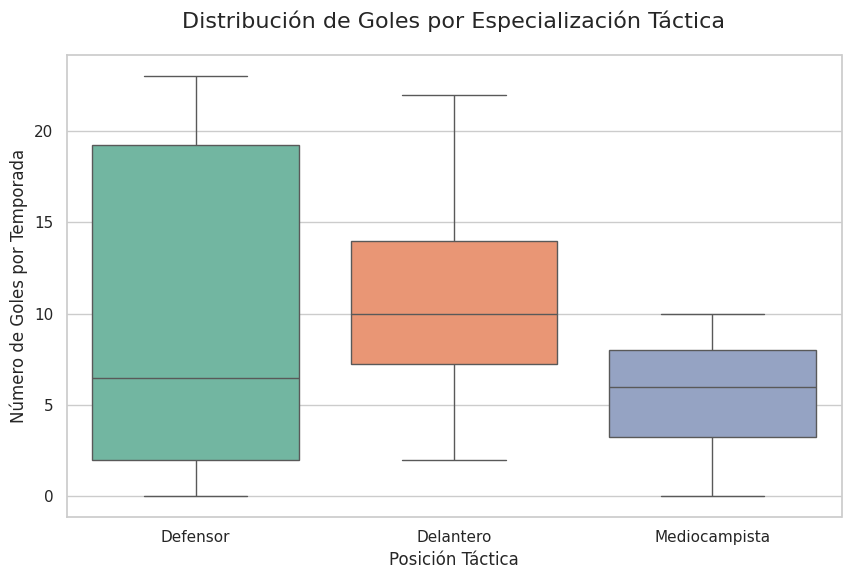
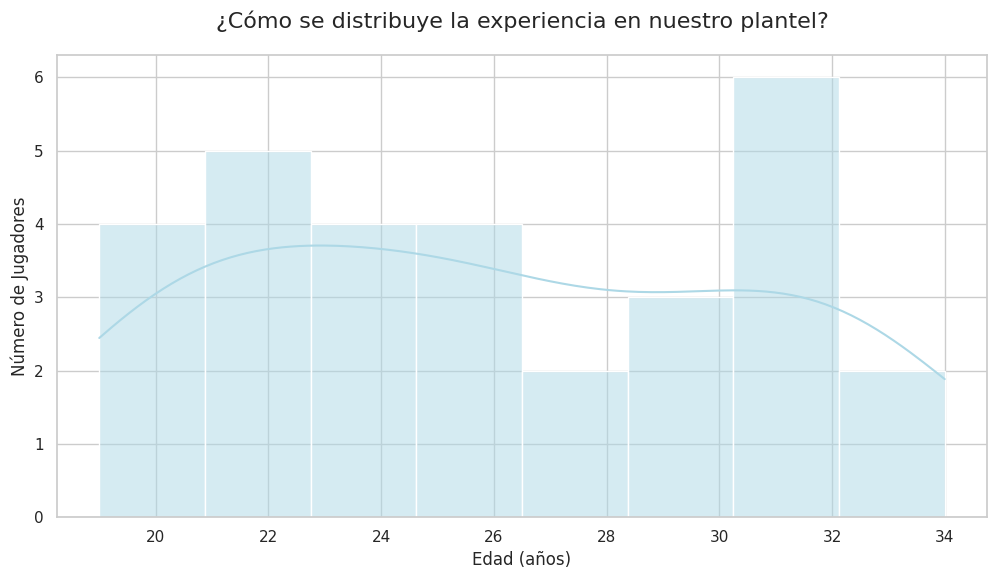
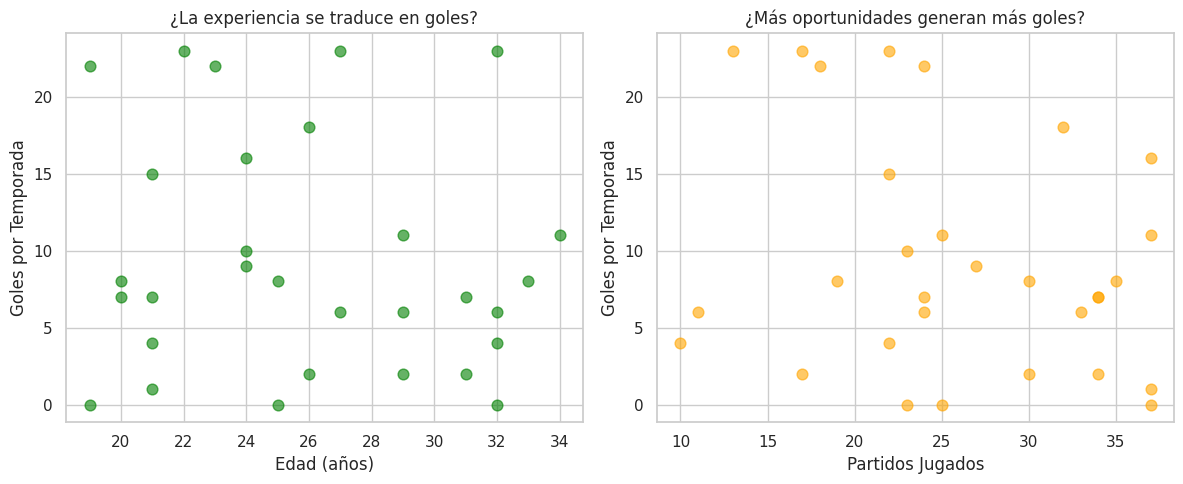
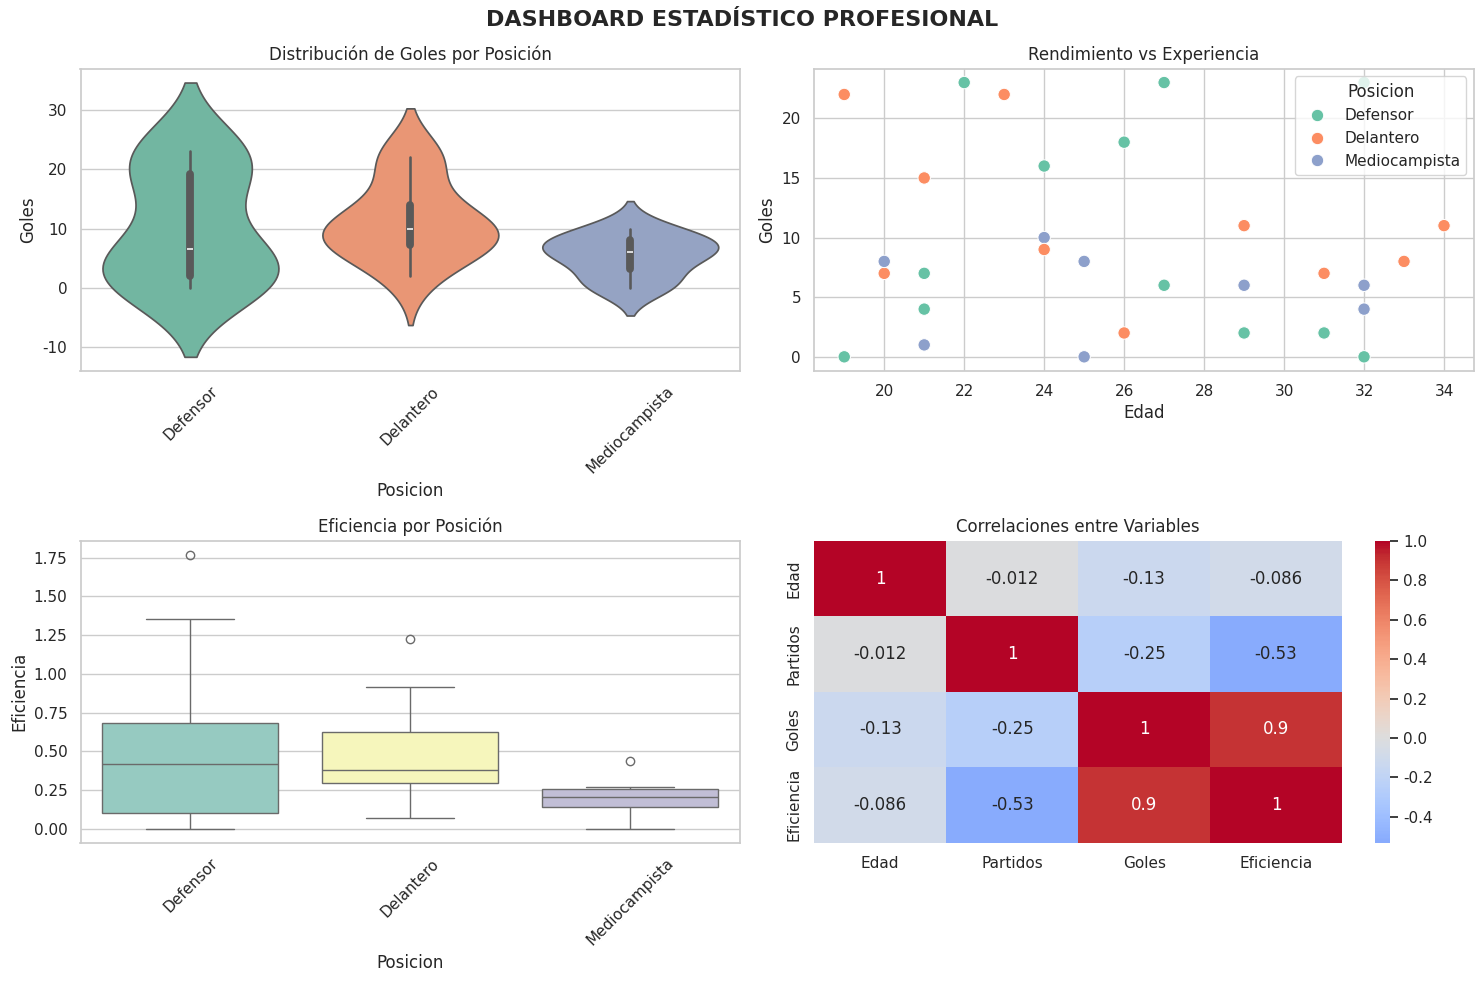

These charts were generated, in order, by the following Python code:
# ---
# jupyter:
#   jupytext:
#     text_representation:
#       extension: .py
#       format_name: percent
#       format_version: '1.3'
#       jupytext_version: 1.17.2
#   kernelspec:
#     display_name: .venv
#     language: python
#     name: python3
# ---

# %% [markdown]
# # Semana 8: ¿Cómo los números cuentan historias deportivas?
#
# ## ¿Alguna vez te has preguntado cómo los analistas transforman montañas de datos en insights precisos?
#
# **Reflexión inicial**: Cuando ves las estadísticas de la Liga MX, observas miles de números. ¿Pero cómo distinguir lo importante de lo irrelevante? ¿Cómo saber si un promedio de 2.1 goles es excepcional o normal?
#
# ### Pregunta motivadora para la semana:
# Si fueras analista del Toluca y tuvieras datos de 500 jugadores para reforzar el equipo, ¿cómo resumirías toda esa información para tomar la decisión correcta?
#
# ---
#
# ## ESTRUCTURA SEMANAL: 3 Sesiones de Descubrimiento
#
# ### SESIÓN 1: ¿Qué secretos revelan los resúmenes estadísticos? (50 min)
# **Pregunta guía**: ¿Cómo condensar miles de números en insights útiles?
# - ¿Qué diferencia hay entre datos crudos y conocimiento deportivo?
# - ¿Por qué algunos promedios engañan y otros iluminan?
# - ¿Cómo detectar patrones ocultos en el rendimiento?
#
# ### SESIÓN 2: ¿Cómo visualizar la esencia de los datos? (50 min)  
# **Pregunta guía**: ¿Qué revelan los gráficos que los números solos no pueden?
# - ¿Cómo las distribuciones muestran la "personalidad" de un equipo?
# - ¿Qué patrones emergen cuando comparas grupos visualmente?
# - ¿Por qué la variabilidad es tan importante como el promedio?
#
# ### SESIÓN 3: ¿Cómo aplicar estadística descriptiva profesionalmente? (50 min)
# **Pregunta guía**: ¿Cómo tomar decisiones deportivas basadas en evidencia?
# - ¿Qué métricas son más confiables para evaluar rendimiento?
# - ¿Cómo detectar sesgos y limitaciones en tus análisis?
# - ¿Qué insights estadísticos buscan los equipos profesionales?
#
# ---
#
# ## ¿Por qué dominar la estadística descriptiva en el fútbol?
#
# **Pregunta reflexiva**: ¿Has notado que los mejores analistas deportivos no solo presentan números, sino que cuentan historias convincentes? ¿Será porque dominan el arte de hacer "hablar" a los datos?
#
# ### La revolución del análisis estadístico en el deporte:
# - **¿Sabías que...?** Los equipos top invierten millones en departamentos de análisis estadístico
# - **¿Te imaginas que...?** Una sola métrica mal interpretada puede costar transferencias de 50 millones de euros
# - **¿Has considerado que...?** Los entrenadores modernos toman decisiones tácticas basadas en patrones estadísticos en tiempo real
#
# **Tu misión esta semana**: Convertirte en un "traductor" experto que convierte números fríos en insights estratégicos.
#
# ¿Estás listo para descubrir cómo hacer que los datos deportivos cuenten sus historias más reveladoras?

# %% [markdown]
# # SESIÓN 1: ¿Qué secretos revelan los resúmenes estadísticos? (50 minutos)
#
# ## Pregunta de apertura: ¿Qué tienen en común un chef y un analista deportivo?
#
# **Reflexiona antes de continuar**: Ambos toman ingredientes crudos (números o alimentos) y los transforman en algo mucho más valioso y comprensible. ¿Pero qué habilidades necesitan para esta alquimia?
#
# ---
#
# ## Momento de curiosidad: ¿Por qué nuestro cerebro necesita "resúmenes" de información?
#
# Imagina que tienes que evaluar 100 jugadores para el equipo de tu escuela. Cada uno tiene 20 estadísticas diferentes. Eso son 2,000 números. ¿Crees que tu cerebro puede procesar toda esa información de manera efectiva?
#
# **Pregunta reflexiva**: ¿Qué estrategia usarías para no perderte en esa montaña de datos y aún así tomar la mejor decisión?
#
# ### ¿Qué diferencia hay entre "ver números" y "entender patrones"?
#
# Antes de analizar datos deportivos, necesitamos entender que existe una diferencia fundamental entre tener información y tener conocimiento. ¿Has notado que los comentaristas deportivos siempre mencionan promedios, máximos y mínimos? ¿Por qué será?
#
# <VSCode.Cell id="#VSC-fa0e8320" language="markdown">
# ## ¿Cómo exploramos el arte de "resumir" grandes cantidades de información?
#
# **Momento de reflexión**: En el mundo real, los equipos manejan datos de cientos de jugadores, miles de partidos, y millones de estadísticas. ¿Pero cómo extraen lo esencial sin perderse en el ruido?
#
# **Pregunta clave**: Si fueras director técnico y tuvieras 30 segundos para evaluar a un jugador, ¿qué 3 números te dirían todo lo que necesitas saber?
#
# ### ¡Vamos a ser "destiladores" de información deportiva!
#
# Antes de generar estadísticas complejas, necesitamos entender qué tipos de "resúmenes" son más útiles para tomar decisiones. ¿Has notado que algunos promedios son más informativos que otros?
#
# ### ¿Qué herramientas necesitamos para nuestro laboratorio estadístico?
#
# **Pregunta instrumental**: Para descubrir patrones ocultos en datos deportivos, ¿qué capacidades computacionales serían esenciales?

# %%
# ¿Te has preguntado qué herramientas necesita un analista deportivo profesional?
# Vamos a configurar nuestro "laboratorio" de estadística descriptiva paso a paso

import pandas as pd
import numpy as np
import seaborn as sns
import matplotlib.pyplot as plt
import warnings

warnings.filterwarnings("ignore")

# ¿Por qué necesitamos cada una de estas herramientas?
# pandas -> ¿Para qué crees que sirve cuando tenemos datos de miles de jugadores?
# numpy -> ¿Qué ventajas tiene para cálculos estadísticos precisos?
# seaborn -> ¿Cómo puede transformar números en visualizaciones que cuenten historias?
# matplotlib -> ¿Por qué necesitamos control total sobre nuestros gráficos?

# ¿Qué diferencia esperas ver con esta configuración profesional?
sns.set_theme(style="whitegrid", palette="Set2")
plt.rcParams["figure.figsize"] = (10, 6)

print("¡Laboratorio de estadística descriptiva deportiva activado!")
print(
    "¿Te has preguntado alguna vez cómo los analistas del Real Madrid procesan miles de estadísticas?"
)
print("¡Exactamente con las mismas herramientas que acabamos de cargar!")
print()
print("pandas: Tu interrogador de grandes volúmenes de datos deportivos")
print("seaborn: Tu intérprete visual de patrones estadísticos")
print("numpy: Tu motor de cálculos matemáticos precisos")
print("matplotlib: Tu arquitecto de revelaciones visuales")
print()
print(
    "Pregunta de reflexión: ¿Cómo crees que estas herramientas cambiarán tu capacidad de descubrir insights?"
)

# %% [markdown]
# ## ¿Cómo creamos nuestro "universo futbolístico" de práctica?
#
# **Momento de reflexión**: Para aprender estadística descriptiva, necesitamos datos que representen la diversidad real del fútbol. ¿Pero qué características debe tener un dataset ideal para practicar?
#
# **Pregunta clave**: Si tuvieras que crear datos sintéticos que capturen la esencia del rendimiento futbolístico, ¿qué variables incluirías y por qué?
#
# ### ¡Vamos a ser "arquitectos" de datos deportivos realistas!
#
# Antes de calcular estadísticas, necesitamos generar un conjunto de datos que refleje la variabilidad real del fútbol profesional. ¿Has notado que no todos los jugadores rinden igual, ni todas las posiciones tienen las mismas expectativas?
#
# ### ¿Qué dimensiones del rendimiento debemos capturar?
#
# **Pregunta de diseño**: Para que nuestras estadísticas sean significativas, ¿qué aspectos del fútbol profesional deberíamos modelar?
#
# **Dimensiones esenciales**:
# - **Rendimiento ofensivo**: ¿Los goles como medida de efectividad?
# - **Experiencia competitiva**: ¿Los partidos jugados como indicador de madurez?
# - **Especialización táctica**: ¿La posición como determinante de función?
# - **Desarrollo profesional**: ¿La edad como factor de potencial vs experiencia?
#
# **Pregunta metodológica**: ¿Prefieres datos perfectamente balanceados o datos que reflejen la irregularidad natural del deporte?

# %%
# ¿Te has preguntado cómo crear datos que representen la diversidad del fútbol real?
# Vamos a construir nuestro "plantel" de análisis estadístico paso a paso

# ¿Por qué es crucial fijar una semilla aleatoria en análisis estadístico?
np.random.seed(42)  # Reproducibilidad: todos obtendremos los mismos resultados

print("CREANDO NUESTRO DATASET FUTBOLÍSTICO")
print("=" * 50)

# ¿Qué tamaño de muestra es representativo para aprender estadística?
n_jugadores = 30

# ¿Cómo generamos datos que reflejen la realidad del fútbol profesional?
datos = {
    "Jugador": [f"Jugador_{i+1}" for i in range(n_jugadores)],
    # ¿Por qué estas tres posiciones representan bien la diversidad táctica?
    "Posicion": np.random.choice(
        ["Delantero", "Mediocampista", "Defensor"], n_jugadores
    ),
    # ¿El rango 18-35 años captura las diferentes etapas de una carrera?
    "Edad": np.random.randint(18, 35, n_jugadores),
    # ¿Por qué 10-38 partidos refleja realidades de temporada diversas?
    "Partidos": np.random.randint(10, 38, n_jugadores),
    # ¿El rango 0-25 goles incluye desde defensores hasta goleadores estrella?
    "Goles": np.random.randint(0, 25, n_jugadores),
}

# ¿Qué ventajas tiene organizar estos datos en un DataFrame?
df_jugadores = pd.DataFrame(datos)

print(f"Dataset creado: {len(df_jugadores)} jugadores")
print("\nPrimeros 5 jugadores de nuestro análisis:")
print(df_jugadores.head())

print(f"\nDistribución por posición:")
print(df_jugadores["Posicion"].value_counts())

print(
    "\nPregunta de reflexión: ¿Estos datos capturan la variabilidad que esperarías en el fútbol real?"
)
print("¿Qué patrones estadísticos crees que emergerán de este dataset?")

# %% [markdown]
# # ¿Qué secretos revelan los "resúmenes" estadísticos?
#
# ## Pregunta fundamental: ¿Cómo convertir 30 números individuales en conocimiento útil?
#
# **Reflexiona**: Tienes los goles de 30 jugadores diferentes. ¿Pero cómo extraes insights que un director técnico pueda usar para tomar decisiones estratégicas?
#
# **Momento de descubrimiento**: Vamos a explorar cómo tres números simples pueden capturar la "esencia" de todo un plantel.
#
# ### ¿Qué diferencia hay entre "tener datos" y "entender patrones"?
#
# **Pregunta clave**: Si un periodista deportivo te preguntara "¿cómo rinde ofensivamente este equipo?" en 10 segundos, ¿qué números le dirías y por qué?
#
# #### Las tres dimensiones fundamentales del rendimiento:
# - **¿Qué es típico?** → El centro de gravedad del rendimiento
# - **¿Cuáles son los límites?** → Los extremos de lo posible  
# - **¿Qué tan variable es?** → La consistencia vs impredecibilidad
#
# **Pregunta analítica**: ¿Crees que estos tres elementos pueden resumir la complejidad de 30 carreras deportivas diferentes?

# %%
# ¿Te has preguntado cómo extraer la "esencia" estadística de un grupo de jugadores?
# Vamos a descubrir qué revelan los números cuando se "comprimen" inteligentemente

print("EXPLORANDO LAS MEDIDAS DE TENDENCIA CENTRAL")
print("=" * 50)

# ¿Qué nos dice el "centro de gravedad" de nuestros datos?
goles = df_jugadores["Goles"]

# Las tres perspectivas fundamentales del rendimiento:
promedio = goles.mean()  # ¿Qué es "típico"?
maximo = goles.max()  # ¿Cuál es el límite superior?
minimo = goles.min()  # ¿Cuál es la línea base?

print(f"Rendimiento típico (promedio): {promedio:.1f} goles")
print(f"Estrella del plantel (máximo): {maximo} goles")
print(f"Línea base (mínimo): {minimo} goles")

# ¿Qué revela la amplitud del rendimiento?
rango = maximo - minimo
print(f"Amplitud de talento: {rango} goles de diferencia")

print("\n" + "=" * 50)
print("ANÁLISIS POR POSICIÓN: ¿Cada especialización tiene su propia historia?")
print("=" * 50)

# ¿Las diferentes posiciones revelan patrones de rendimiento distintivos?
for posicion in df_jugadores["Posicion"].unique():
    goles_pos = df_jugadores[df_jugadores["Posicion"] == posicion]["Goles"]
    promedio_pos = goles_pos.mean()
    print(f"{posicion}: {promedio_pos:.1f} goles promedio")

print(
    "\nPregunta de reflexión: ¿Los promedios por posición confirman tus expectativas?"
)
print("¿Qué posición muestra el rendimiento más consistente?")

# ¿Cómo visualizamos estas diferencias para que sean más claras?
plt.figure(figsize=(10, 6))
sns.boxplot(data=df_jugadores, x="Posicion", y="Goles", palette="Set2")
plt.title(
    "¿Cómo varía el rendimiento ofensivo por especialización táctica?", size=16, pad=20
)
plt.ylabel("Goles por Temporada")
plt.xlabel("Posición Táctica")
plt.show()

print("\nPreguntas de análisis:")
print("¿Qué posición tiene mayor variabilidad en el rendimiento?")
print("¿El promedio general representa bien a todas las posiciones?")
print("¿Estos datos cambian tu percepción del valor por posición?")
plt.title("Distribución de Goles por Especialización Táctica", size=16, pad=20)
plt.ylabel("Número de Goles por Temporada")
plt.xlabel("Posición Táctica")
plt.show()

print("\nReflexión de insights:")
print("¿Confirman los datos tus expectativas sobre rendimiento por posición?")
print("¿Qué posición muestra mayor variabilidad en el rendimiento?")
print("¿El promedio general representa bien a todas las posiciones?")

# Tu análisis: ¿Estos números cambian tu percepción del valor por posición?

# %% [markdown]
# ---
#
# ## SÍNTESIS DE LA SESIÓN 1: ¿Qué hemos descubierto sobre resúmenes estadísticos?
#
# **Reflexión de 50 minutos**:
# - ¿Cómo tres números simples (promedio, máximo, mínimo) pueden capturar la esencia de un grupo?
# - ¿Por qué el análisis por subgrupos (posiciones) revela patrones ocultos?
# - ¿Cuándo los resúmenes numéricos son más útiles que ver todos los datos individuales?
#
# **Pregunta preparatoria**: ¿Estás listo para descubrir cómo las visualizaciones pueden revelar patrones que los números solos no pueden mostrar?
#
# ---
#
# # SESIÓN 2: ¿Cómo visualizar la esencia de los datos? (50 minutos)
#
# ## Pregunta de apertura: ¿Qué pueden "ver" tus ojos que tu mente calculadora no puede capturar?
#
# **Reflexiona**: Has calculado promedios y extremos, pero ¿qué pasa cuando conviertes esos números en gráficos? ¿Crees que emergerán patrones que los cálculos no revelaron?
#
# **Desafío visual**: Si tuvieras que explicar el rendimiento de tu plantel a alguien en 5 segundos, ¿usarías números o gráficos?
#
# ---
#
# ## ¿Qué secretos revelan las distribuciones visuales?
#
# **Momento de curiosidad**: Una cosa es saber que el promedio de edad es 26 años, pero ¿qué forma tiene esa distribución? ¿Hay muchos jóvenes y pocos veteranos, o está todo balanceado?

# %%
# ¿Te has preguntado qué forma tiene la "demografía" de tu plantel?
# Vamos a explorar cómo las visualizaciones revelan patrones ocultos en los números

print("EXPLORANDO LA DISTRIBUCIÓN VISUAL DE EDADES")
print("=" * 50)

# ¿Qué ventajas tiene combinar histograma con curva de densidad?
plt.figure(figsize=(12, 6))
sns.histplot(data=df_jugadores, x="Edad", bins=8, kde=True, color="lightblue")
plt.title("¿Cómo se distribuye la experiencia en nuestro plantel?", size=16, pad=20)
plt.xlabel("Edad (años)")
plt.ylabel("Número de Jugadores")
plt.show()

# ¿Qué revelan los números demográficos?
edades = df_jugadores["Edad"]
promedio_edad = edades.mean()
edad_min = edades.min()
edad_max = edades.max()

print(f"Edad promedio del plantel: {promedio_edad:.1f} años")
print(f"Veterano del grupo: {edad_max} años")
print(f"Promesa más joven: {edad_min} años")
print(f"Amplitud generacional: {edad_max - edad_min} años")

# ¿Cómo interpretamos la estructura demográfica?
print("\nAnálisis de la estructura etaria:")
if promedio_edad < 25:
    interpretacion = "Plantel joven con potencial de desarrollo"
elif promedio_edad > 30:
    interpretacion = "Plantel experimentado con madurez deportiva"
else:
    interpretacion = "Plantel balanceado entre experiencia y potencial"

print(f"→ {interpretacion}")

print(
    "\nPregunta de reflexión: ¿La forma del histograma te sugiere algo sobre la estrategia del equipo?"
)
print("¿Hay concentraciones etarias que revelen patrones de fichaje?")
print("¿Cómo podría esta demografía influir en el rendimiento colectivo?")

# ¿Qué revela la comparación visual entre variables?
plt.figure(figsize=(12, 5))

# Gráfico 1: Edad vs Goles - ¿Hay relación entre experiencia y rendimiento?
plt.subplot(1, 2, 1)
plt.scatter(df_jugadores["Edad"], df_jugadores["Goles"], alpha=0.6, color="green", s=60)
plt.title("¿La experiencia se traduce en goles?")
plt.xlabel("Edad (años)")
plt.ylabel("Goles por Temporada")

# Gráfico 2: Partidos vs Goles - ¿Más minutos = más goles?
plt.subplot(1, 2, 2)
plt.scatter(
    df_jugadores["Partidos"], df_jugadores["Goles"], alpha=0.6, color="orange", s=60
)
plt.title("¿Más oportunidades generan más goles?")
plt.xlabel("Partidos Jugados")
plt.ylabel("Goles por Temporada")

plt.tight_layout()
plt.show()

print("\nPreguntas de análisis visual:")
print("¿Observas alguna tendencia entre edad y rendimiento?")
print("¿Los jugadores con más partidos tienden a anotar más?")
print("¿Qué patrones visuales no capturaste con las estadísticas numéricas?")

# %% [markdown]
# ---
#
# ## SÍNTESIS DE LA SESIÓN 2: ¿Qué hemos revelado con visualizaciones?
#
# **Reflexión de 50 minutos**:
# - ¿Cómo las distribuciones visuales muestran patrones que los promedios ocultan?
# - ¿Qué ventajas tienen los gráficos de dispersión para detectar relaciones?
# - ¿Por qué combinar diferentes tipos de visualización enriquece el análisis?
#
# **Pregunta preparatoria**: ¿Estás listo para aplicar todo lo aprendido en un análisis profesional completo?
#
# ---
#
# # SESIÓN 3: ¿Cómo aplicar estadística descriptiva profesionalmente? (50 minutos)
#
# ## Pregunta de apertura: ¿Qué diferencia hay entre hacer cálculos y generar insights estratégicos?
#
# **Reflexiona**: Has aprendido a calcular promedios y crear gráficos, pero ¿cómo usarían esta información los analistas del Real Madrid para tomar decisiones de millones de euros?
#
# **Desafío integrador**: Si fueras el director deportivo de un equipo profesional, ¿cómo combinarías todas estas técnicas para evaluar fichajes potenciales?
#
# ---
#
# ## ¿Qué análisis sofisticados emergen cuando combinas múltiples técnicas?
#
# **Momento de síntesis**: Los analistas profesionales no usan una sola métrica. La magia sucede cuando combinas estadísticas descriptivas + visualizaciones + pensamiento crítico.

# %%
# ¿Te has preguntado cómo crear un análisis integrador que use todas las técnicas aprendidas?
# Vamos a construir un dashboard estadístico profesional

print("ANÁLISIS INTEGRADOR: PERFIL COMPLETO DEL PLANTEL")
print("=" * 60)

# ¿Cómo creamos un resumen ejecutivo para directivos?
print("RESUMEN EJECUTIVO DEL PLANTEL")
print("-" * 40)

# Estadísticas clave por posición
for posicion in df_jugadores["Posicion"].unique():
    datos_pos = df_jugadores[df_jugadores["Posicion"] == posicion]

    print(f"\n{posicion.upper()}:")
    print(f"  Jugadores: {len(datos_pos)}")
    print(f"  Goles promedio: {datos_pos['Goles'].mean():.1f}")
    print(f"  Edad promedio: {datos_pos['Edad'].mean():.1f} años")
    print(f"  Partidos promedio: {datos_pos['Partidos'].mean():.1f}")

# ¿Qué métricas de rendimiento son más reveladoras?
print("\n" + "=" * 60)
print("MÉTRICAS DE EFICIENCIA")
print("=" * 60)

# Creamos una métrica compuesta: Goles por Partido
df_jugadores["Eficiencia"] = df_jugadores["Goles"] / df_jugadores["Partidos"]

# ¿Quiénes son los jugadores más eficientes?
top_eficientes = df_jugadores.nlargest(5, "Eficiencia")[
    ["Jugador", "Posicion", "Eficiencia", "Goles", "Partidos"]
]
print("Top 5 jugadores más eficientes (goles por partido):")
print(top_eficientes)

# Visualización integrada: Dashboard profesional
fig, axes = plt.subplots(2, 2, figsize=(15, 10))
fig.suptitle("DASHBOARD ESTADÍSTICO PROFESIONAL", fontsize=16, fontweight="bold")

# Gráfico 1: Distribución de rendimiento por posición
sns.violinplot(
    data=df_jugadores, x="Posicion", y="Goles", ax=axes[0, 0], palette="Set2"
)
axes[0, 0].set_title("Distribución de Goles por Posición")
axes[0, 0].tick_params(axis="x", rotation=45)

# Gráfico 2: Relación Edad-Rendimiento
sns.scatterplot(
    data=df_jugadores, x="Edad", y="Goles", hue="Posicion", ax=axes[0, 1], s=80
)
axes[0, 1].set_title("Rendimiento vs Experiencia")

# Gráfico 3: Eficiencia por posición
sns.boxplot(
    data=df_jugadores, x="Posicion", y="Eficiencia", ax=axes[1, 0], palette="Set3"
)
axes[1, 0].set_title("Eficiencia por Posición")
axes[1, 0].tick_params(axis="x", rotation=45)

# Gráfico 4: Matriz de correlaciones
correlaciones = df_jugadores[["Edad", "Partidos", "Goles", "Eficiencia"]].corr()
sns.heatmap(correlaciones, annot=True, cmap="coolwarm", center=0, ax=axes[1, 1])
axes[1, 1].set_title("Correlaciones entre Variables")

plt.tight_layout()
plt.show()

print(
    "\nPregunta de reflexión: ¿Qué insights estratégicos emergen de este análisis integrado?"
)
print("¿Qué decisiones tomarías basándote en esta evidencia estadística?")

# %% [markdown]
# ## ¿Cómo aplicar pensamiento crítico a las estadísticas?
#
# **Momento de aplicación**: Ahora que dominas las técnicas, vamos a explorar las limitaciones y sesgos que todo analista profesional debe considerar.
#
# **Pregunta crítica**: ¿Cuándo las estadísticas pueden engañarnos y cómo evitar esas trampas?
#
# ### Actividad Práctica: Evaluación de un fichaje
#
# **Escenario**: Eres analista del Cruz Azul y tienes que evaluar a dos jugadores para reforzar el ataque:
#
# - **Jugador X**: 15 goles en 30 partidos, 28 años
# - **Jugador Y**: 12 goles en 20 partidos, 23 años
#
# **Pregunta estratégica**: ¿A quién ficharías y por qué? ¿Qué análisis estadísticos adicionales necesitarías?
#
# ### ¿Qué limitaciones tienen nuestros análisis?
#
# **Reflexión crítica**:
# - ¿Los datos sintéticos capturan toda la complejidad del fútbol real?
# - ¿Qué factores importantes no estamos considerando?
# - ¿Cómo podrían cambiar nuestras conclusiones con más variables?
#
# ### Conexión con el análisis profesional moderno
#
# **¿Sabías que...?**
# - Los equipos top usan más de 200 métricas diferentes
# - Las decisiones de fichaje involucran análisis predictivo, no solo descriptivo
# - Los contextos (liga, sistema táctico, adversarios) influyen enormemente en las estadísticas

# %%
# ¿Te has preguntado cómo identificar sesgos y limitaciones en análisis estadísticos?
# Vamos a explorar el pensamiento crítico aplicado a nuestros datos

print("ANÁLISIS CRÍTICO: DETECTANDO LIMITACIONES")
print("=" * 50)

# ¿Qué sesgos podríamos tener en nuestro dataset?
print("Evaluando posibles sesgos en nuestros datos:")
print()

# Sesgo 1: ¿Tamaño de muestra por posición?
distribucion_posiciones = df_jugadores["Posicion"].value_counts()
print("Distribución por posición:")
for pos, count in distribucion_posiciones.items():
    porcentaje = (count / len(df_jugadores)) * 100
    print(f"  {pos}: {count} jugadores ({porcentaje:.1f}%)")

# ¿Esta distribución es realista?
if max(distribucion_posiciones) / min(distribucion_posiciones) > 2:
    print("⚠️  ALERTA: Distribución muy desbalanceada entre posiciones")
else:
    print("✓ Distribución relativamente balanceada")

print("\n" + "=" * 50)
print("SIMULANDO DECISIÓN DE FICHAJE")
print("=" * 50)

# Creamos dos candidatos para evaluación
candidato_x = {"Nombre": "Jugador X", "Goles": 15, "Partidos": 30, "Edad": 28}
candidato_y = {"Nombre": "Jugador Y", "Goles": 12, "Partidos": 20, "Edad": 23}

for candidato in [candidato_x, candidato_y]:
    eficiencia = candidato["Goles"] / candidato["Partidos"]
    print(f"\n{candidato['Nombre']}:")
    print(f"  Goles totales: {candidato['Goles']}")
    print(f"  Eficiencia: {eficiencia:.3f} goles/partido")
    print(f"  Edad: {candidato['Edad']} años")

    # ¿Cómo se compara con nuestro plantel actual?
    eficiencia_promedio = df_jugadores["Eficiencia"].mean()
    if eficiencia > eficiencia_promedio:
        print(
            f"  ✓ Eficiencia superior al promedio del plantel ({eficiencia_promedio:.3f})"
        )
    else:
        print(
            f"  ⚠️ Eficiencia inferior al promedio del plantel ({eficiencia_promedio:.3f})"
        )

print("\n" + "=" * 50)
print("PREGUNTAS CRÍTICAS PARA EL ANÁLISIS")
print("=" * 50)

print("1. ¿Qué información adicional necesitarías para decidir?")
print("   - ¿Liga de procedencia? ¿Nivel de competencia?")
print("   - ¿Historial de lesiones?")
print("   - ¿Adaptabilidad al sistema táctico?")
print()
print("2. ¿Qué limitaciones tienen nuestras métricas?")
print("   - ¿Los goles reflejan toda la contribución de un jugador?")
print("   - ¿El contexto del equipo influye en las estadísticas individuales?")
print()
print("3. ¿Qué sesgos podrían afectar la decisión?")
print("   - ¿Preferencia por juventud vs experiencia?")
print("   - ¿Sobrevaloración de eficiencia en muestras pequeñas?")

print(
    "\nReflexión final: ¿Cómo balanceas evidencia estadística con intuición futbolística?"
)

# %% [markdown]
# ---
#
# # SÍNTESIS FINAL: ¿Qué hemos descubierto sobre el arte de interpretar datos?
#
# ## Reflexión de las 3 sesiones (150 minutos totales)
#
# ### SESIÓN 1: ¿Qué secretos revelan los resúmenes estadísticos?
# **Lo que dominamos ahora**:
# - Extraer la "esencia" de grupos de datos usando medidas de tendencia central
# - Interpretar promedios, máximos y mínimos en contexto deportivo
# - Analizar diferencias entre subgrupos (posiciones, edades, etc.)
# - Distinguir entre "tener números" y "generar conocimiento"
#
# ### SESIÓN 2: ¿Cómo visualizar la esencia de los datos?
# **Lo que revelamos**:
# - Cómo las distribuciones visuales muestran patrones ocultos en los promedios
# - Ventajas de histogramas, gráficos de dispersión y visualizaciones comparativas
# - Por qué los ojos pueden detectar patrones que escapan a los cálculos
# - Cuándo usar cada tipo de visualización para máximo impacto
#
# ### SESIÓN 3: ¿Cómo aplicar estadística descriptiva profesionalmente?
# **Lo que integramos**:
# - Análisis multidimensionales que combinan múltiples métricas
# - Pensamiento crítico sobre limitaciones y sesgos en los datos
# - Aplicación práctica en decisiones deportivas reales
# - Metodologías de análisis profesional para equipos deportivos
#
# ---
#
# ## Pregunta de preparación para la próxima semana:
#
# **¿Te has dado cuenta de que ahora puedes "leer" historias completas en conjuntos de datos deportivos?**
#
# ### ¿Qué nuevos insights quieres descubrir?
#
# **Reflexión personal**: 
# - ¿Cuál técnica te resultó más reveladora?
# - ¿Qué análisis te gustaría hacer con datos reales de la Liga MX?
# - ¿Cómo cambió tu comprensión sobre la toma de decisiones basada en datos?
#
# ### Vista previa de la próxima semana:
# **¿Sabías que las visualizaciones pueden transformar completamente cómo entendemos el fútbol?**
#
# La próxima semana exploraremos:
# - Técnicas avanzadas de visualización deportiva
# - Cómo crear gráficos que cuenten historias convincentes
# - Visualizaciones interactivas y dashboards profesionales
# - Estrategias para comunicar insights a diferentes audiencias
#
# **Pregunta motivadora**: ¿Crees que podrías crear una visualización que cambie la percepción de un entrenador sobre su equipo?
